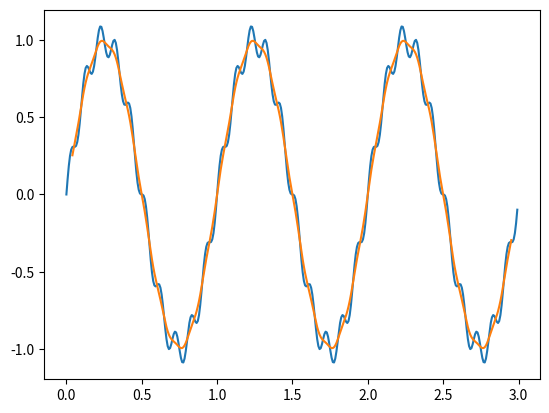

Source code (Python):
import numpy as np
import matplotlib.pyplot as plt

# 正弦波
t = np.arange(0.0, 3.0, 1.0/125)
sin = 1 * np.sin(2.0 * np.pi * 1 * t)

# 高周波ノイズを重畳
noise = 0.1 * np.sin(2.0 * np.pi * 10 * t)
wave = sin + noise

# 移動平均フィルタ
ma = np.ones(11) / 11
wave_ma = np.convolve(wave, ma, 'valid')
delay = int( (len(ma) - 1) / 2 )  # 遅延

# 描画
plt.plot(t, wave)
plt.plot(t[delay:-delay], wave_ma)
plt.show()
